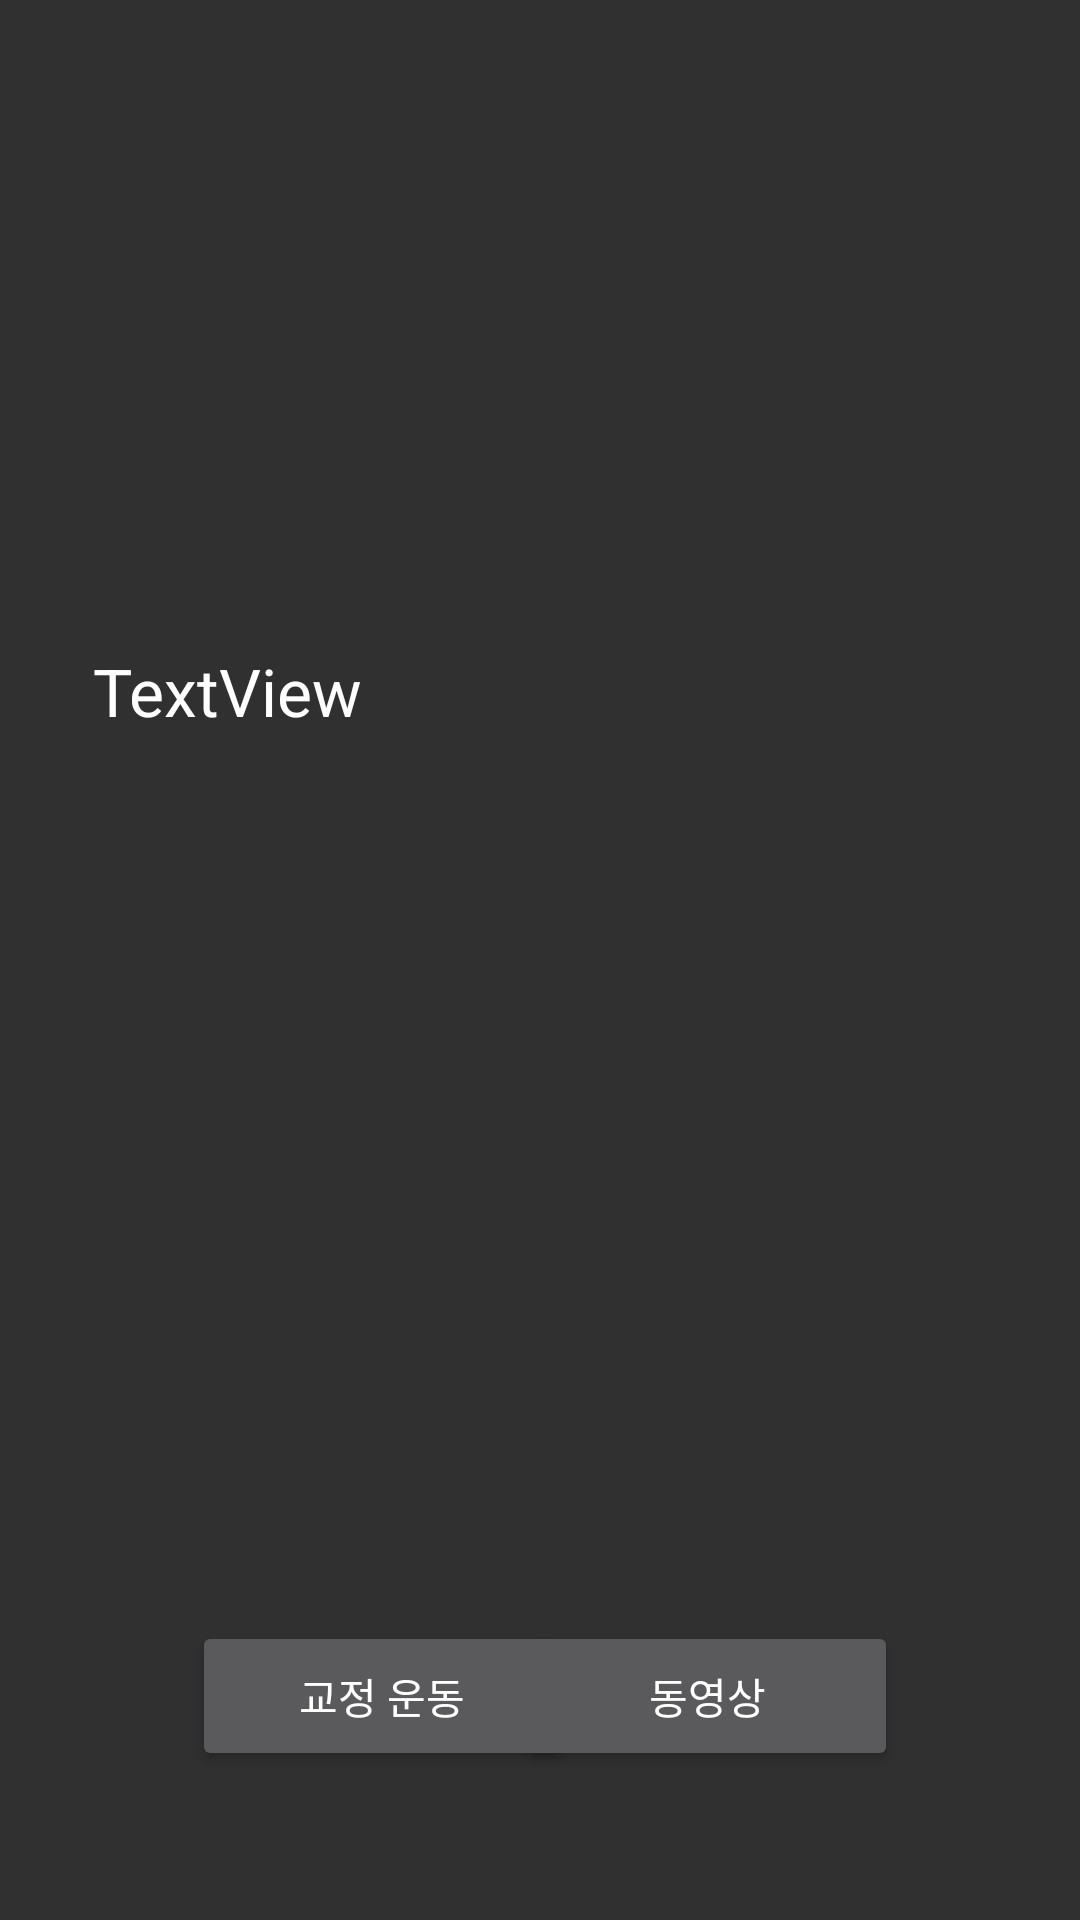

Android layout source for this screen:
<!-- AndroidManifest.xml: application theme AppTheme -->
<!-- res/layout/activity_third_screen01.xml -->
<?xml version="1.0" encoding="utf-8"?>
<androidx.constraintlayout.widget.ConstraintLayout xmlns:android="http://schemas.android.com/apk/res/android"
    xmlns:app="http://schemas.android.com/apk/res-auto"
    xmlns:tools="http://schemas.android.com/tools"
    android:layout_width="match_parent"
    android:layout_height="match_parent"
    tools:context=".ThirdScreen01">

    <Button
        android:id="@+id/btnNext"
        android:layout_width="127dp"
        android:layout_height="50dp"
        android:layout_marginStart="64dp"
        android:layout_marginLeft="64dp"
        android:text="교정 운동"
        app:layout_constraintBottom_toBottomOf="parent"
        app:layout_constraintEnd_toStartOf="@+id/btnGallery"
        app:layout_constraintHorizontal_bias="0.444"
        app:layout_constraintStart_toStartOf="parent"
        app:layout_constraintTop_toTopOf="parent"
        app:layout_constraintVertical_bias="0.916" />

    <Button
        android:id="@+id/btnUri"
        android:layout_width="127dp"
        android:layout_height="50dp"
        android:text="동영상"
        app:layout_constraintBottom_toBottomOf="parent"
        app:layout_constraintEnd_toEndOf="parent"
        app:layout_constraintHorizontal_bias="0.739"
        app:layout_constraintStart_toStartOf="parent"
        app:layout_constraintTop_toTopOf="parent"
        app:layout_constraintVertical_bias="0.916" />

    <TextView
        android:id="@+id/textView"
        android:layout_width="291dp"
        android:layout_height="324dp"
        android:text="TextView"
        android:textAppearance="@style/TextAppearance.AppCompat.Large"
        app:layout_constraintBottom_toBottomOf="parent"
        app:layout_constraintEnd_toEndOf="parent"
        app:layout_constraintHorizontal_bias="0.45"
        app:layout_constraintStart_toStartOf="parent"
        app:layout_constraintTop_toTopOf="parent"
        app:layout_constraintVertical_bias="0.683"
        tools:text="당신의 목 상태의 신호는 빨간 불입니다. 책상앞에 앉아 있는 시간을 조금 줄이십시오. " />

    <ImageView
        android:id="@+id/imageView"
        android:layout_width="256dp"
        android:layout_height="197dp"
        app:layout_constraintBottom_toBottomOf="parent"
        app:layout_constraintEnd_toEndOf="parent"
        app:layout_constraintHorizontal_bias="0.498"
        app:layout_constraintStart_toStartOf="parent"
        app:layout_constraintTop_toTopOf="parent"
        app:layout_constraintVertical_bias="0.099"
        tools:srcCompat="@drawable/ic_launcher_background"/>
</androidx.constraintlayout.widget.ConstraintLayout>
<!-- resources referenced by this layout -->
<resources>
  <style name="AppTheme" parent="Theme.AppCompat.NoActionBar">
          
          <item name="colorPrimary">@color/colorPrimary</item>
          <item name="colorPrimaryDark">@color/colorPrimaryDark</item>
          <item name="colorAccent">@color/colorAccent</item>
          <item name="windowNoTitle">true</item>
          <item name="android:windowFullscreen">true</item>
  
  
      </style>
  <!-- not gathered from this repository: default colours our renderer supplied (Android Studio template values) -->
  <color name="colorPrimary">#FF6200EE</color>
  <color name="colorPrimaryDark">#FF3700B3</color>
  <color name="colorAccent">#FF03DAC5</color>
</resources>
